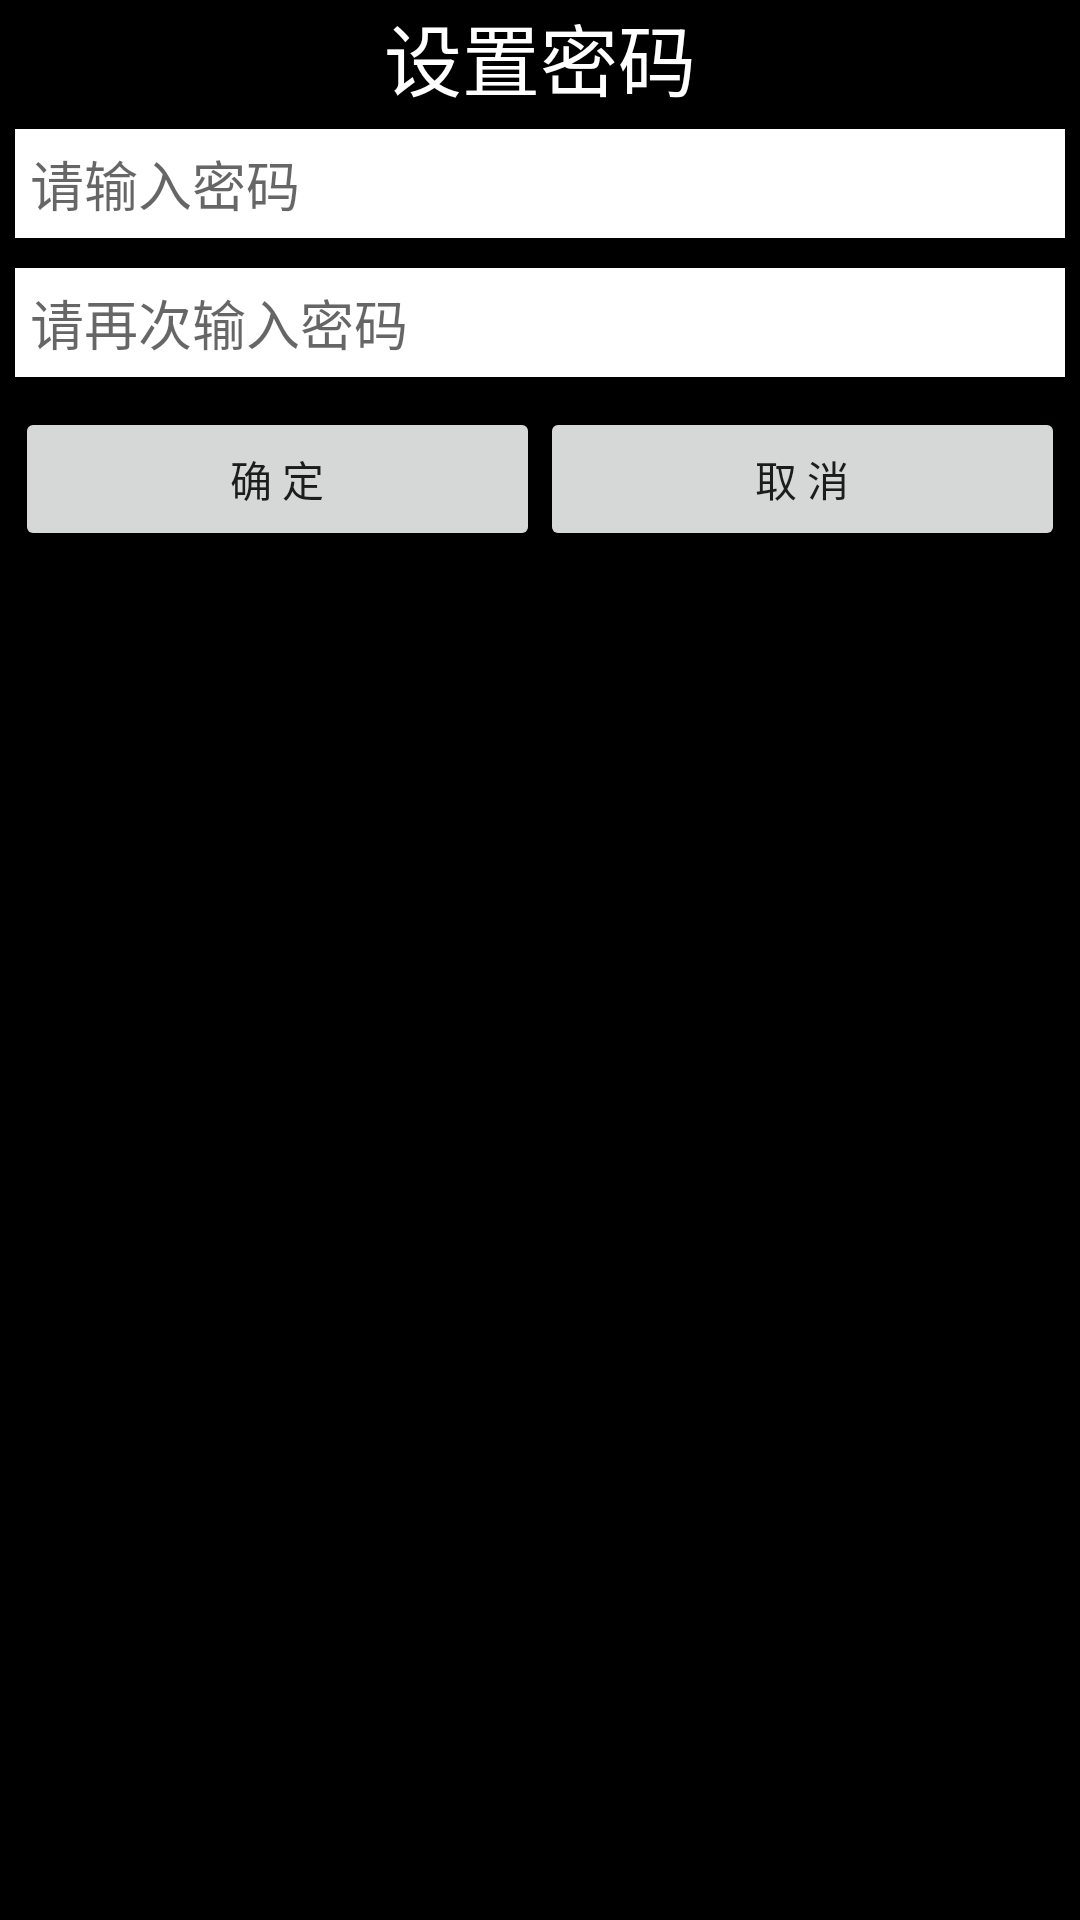

The Android layout XML behind this screen, and the referenced resources:
<!-- AndroidManifest.xml: application theme AppTheme -->
<!-- res/layout/actvity_tolostprotected_first_entry.xml -->
<?xml version="1.0" encoding="utf-8"?>
<LinearLayout xmlns:android="http://schemas.android.com/apk/res/android"
    android:layout_width="220dp"
    android:layout_height="wrap_content"
    android:layout_gravity="center"
    android:background="@color/BLACK"
    android:gravity="center_horizontal"
    android:orientation="vertical">


    <TextView
        android:layout_width="match_parent"
        android:layout_height="wrap_content"
        android:gravity="center"
        android:text="设置密码"
        android:textAppearance="?android:attr/textAppearanceLarge"
        android:textColor="@color/WHITE"
        android:textSize="26sp" />

    <EditText
        android:id="@+id/et_first_password"
        android:layout_width="match_parent"
        android:layout_height="wrap_content"
        android:layout_margin="5dp"
        android:background="@color/WHITE"
        android:hint="请输入密码"
        android:inputType="textPassword"
        android:padding="5dp" />

    <EditText
        android:id="@+id/et_first_confirm"
        android:layout_width="match_parent"
        android:layout_height="wrap_content"
        android:layout_margin="5dp"
        android:background="@color/WHITE"
        android:hint="请再次输入密码"
        android:inputType="textPassword"
        android:padding="5dp" />

    <LinearLayout
        android:layout_width="match_parent"
        android:layout_height="wrap_content"
        android:layout_margin="5dp"
        android:orientation="horizontal">

        <Button
            android:id="@+id/btn_first_ok"
            android:layout_width="0dp"
            android:layout_height="wrap_content"
            android:layout_weight="1"
            android:text="确 定" />

        <Button
            android:id="@+id/btn_first_cancel"
            android:layout_width="0dp"
            android:layout_height="wrap_content"
            android:layout_weight="1"
            android:text="取 消" />
    </LinearLayout>

</LinearLayout>
<!-- resources referenced by this layout -->
<resources>
  <color name="BLACK">#000000</color>
  <color name="WHITE">#FFFFFF</color>
  <style name="AppTheme" parent="AppTheme.Base" />
  <style name="AppTheme.Base" parent="Theme.AppCompat.Light.NoActionBar">
          
          <item name="colorPrimary">@color/colorPrimary</item>
          <item name="colorPrimaryDark">@color/colorPrimaryDark</item>
          <item name="colorAccent">@color/BLACK</item>
      </style>
  <color name="colorPrimary">#1b1a1a</color>
  <color name="colorPrimaryDark">#1b1a1a</color>
</resources>
